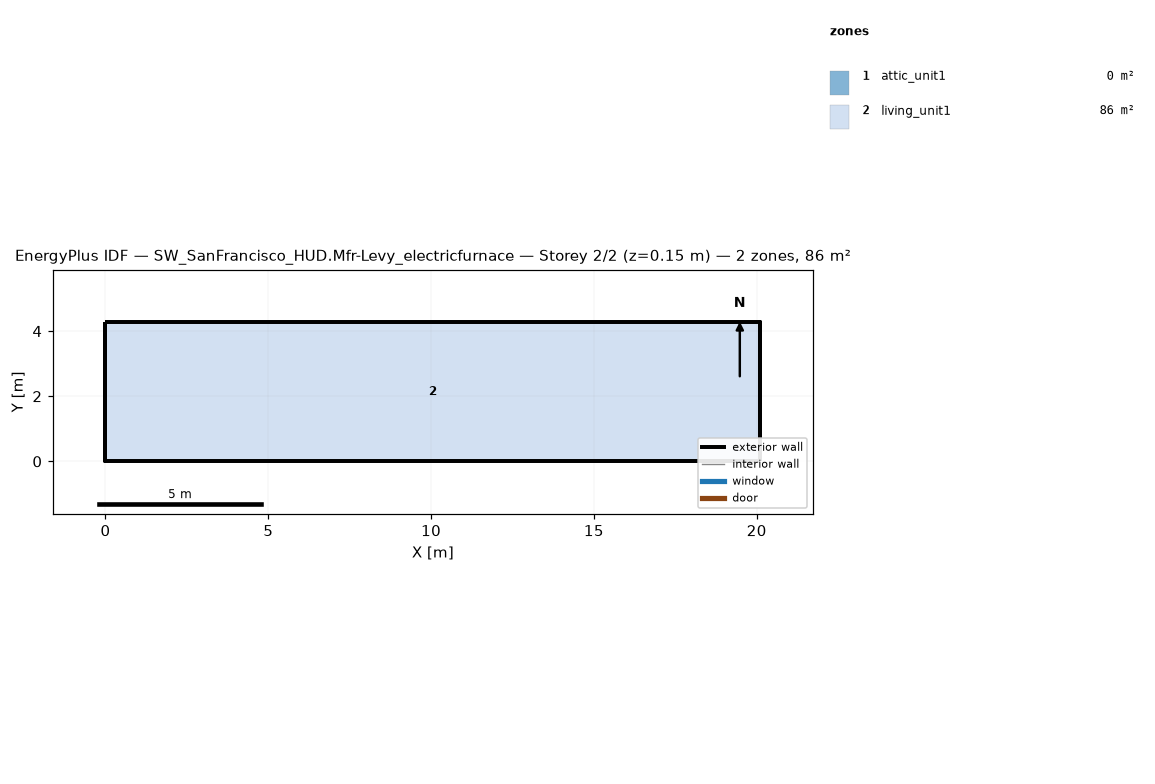
=== STOREY PLAN SPEC (per zone: floor XY polygon, exterior-wall plan segments, windows/doors) ===
zone 1: attic_unit1  (0.0 m²)
  exterior wall: (20.11, 0.00) – (20.11, 4.27) – (20.11, 2.13)  [6.4 m]
  exterior wall: (0.00, 4.27) – (0.00, 0.00) – (0.00, 2.13)  [6.4 m]
zone 2: living_unit1  (85.9 m²)
  floor: (0.00, 0.00) (0.00, 4.27) (20.11, 4.27) (20.11, 0.00)
  exterior wall: (0.00, 0.00) – (20.11, 0.00)  [20.1 m]
  exterior wall: (20.11, 0.00) – (20.11, 4.27)  [4.3 m]
  exterior wall: (20.11, 4.27) – (0.00, 4.27)  [20.1 m]
  exterior wall: (0.00, 4.27) – (0.00, 0.00)  [4.3 m]

=== DERIVED (storey summary) ===
Building: SW_SanFrancisco_HUD.Mfr-Levy_electricfurnace
Storey: 2 of 2  (floor level z = 0.15 m)
Storey gross floor area: 85.9 m²
Zones on this storey: 2
  - attic_unit1: floor 0.0 m²; exterior wall 12.8 m (1.3 m²); WWR 0.0%
  - living_unit1: floor 85.9 m²; exterior wall 48.8 m (111.5 m²); WWR 0.0%
Zone adjacency: (none detected)